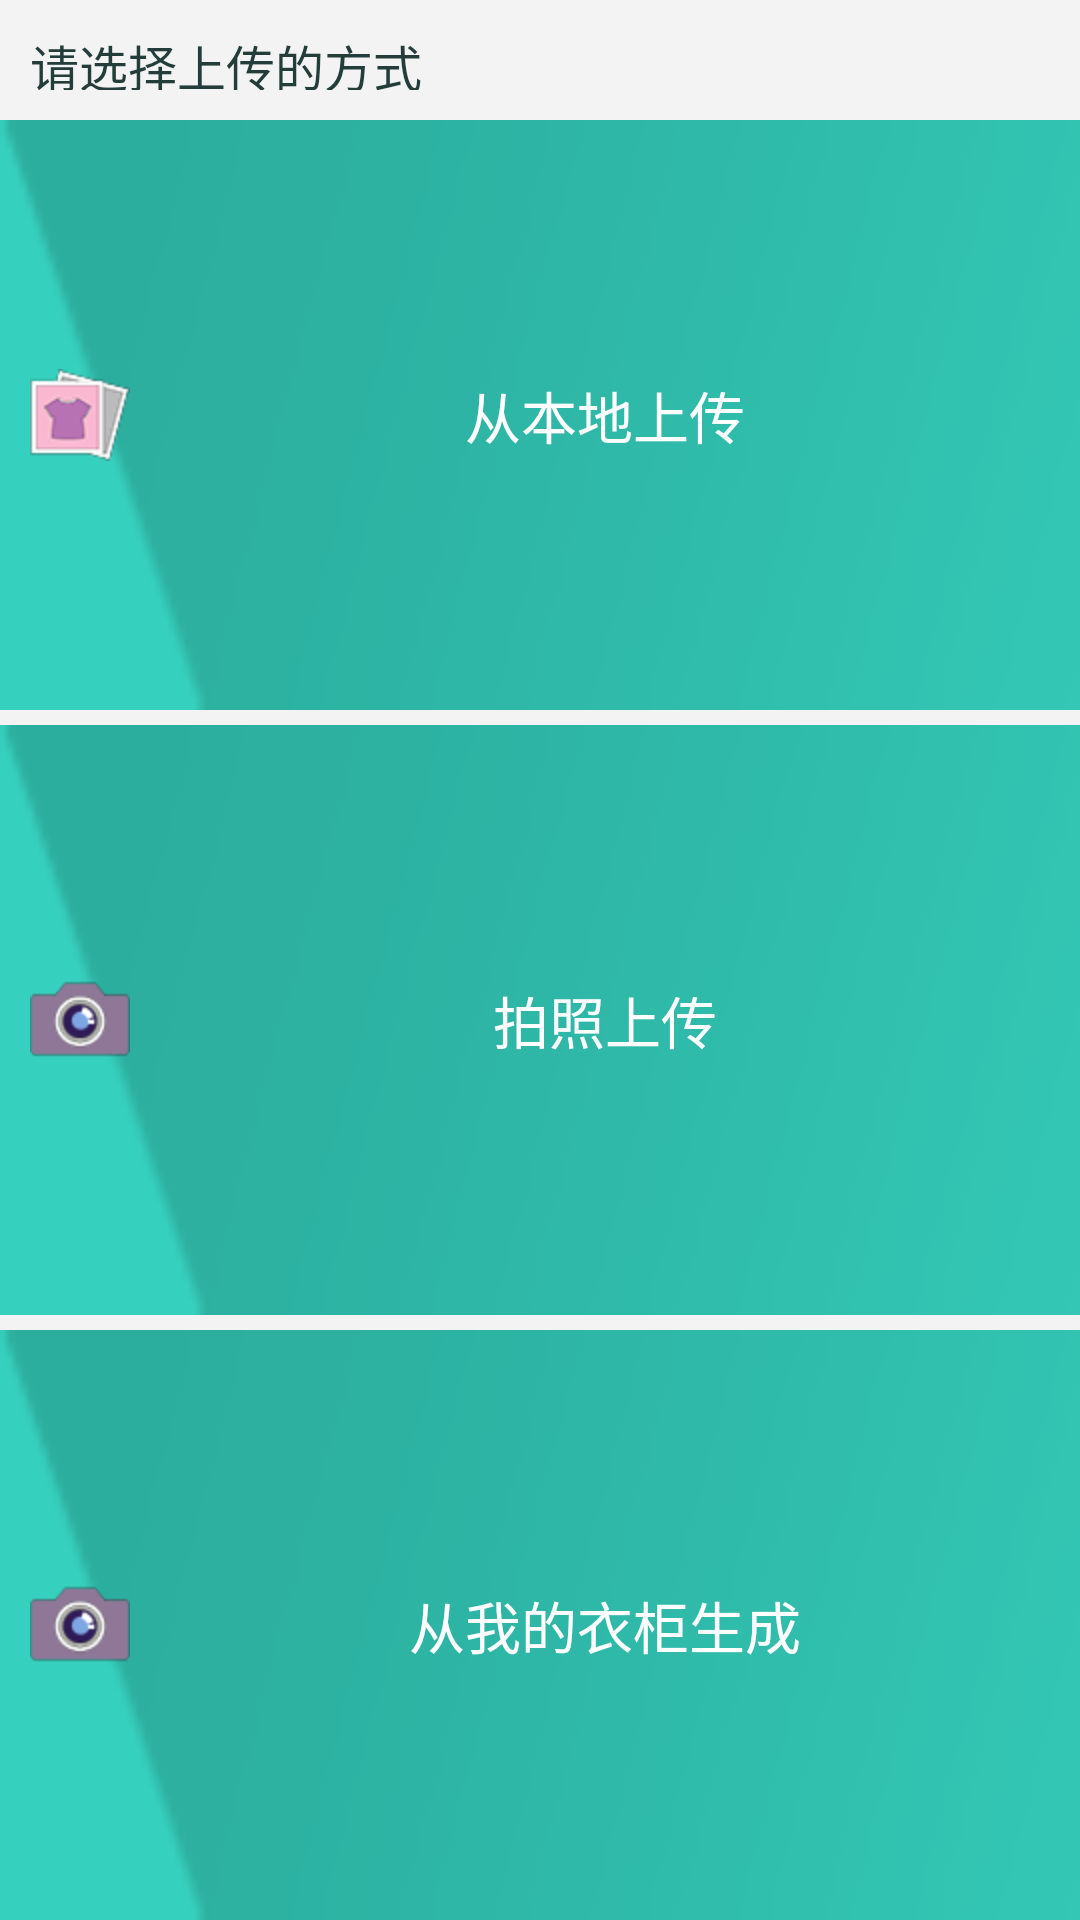

Produce the Android XML layout that renders to this screen, including the resource entries it uses.
<!-- AndroidManifest.xml: application theme GuiMiSecondTheme -->
<!-- res/layout/upload_matches_dialog.xml -->
<?xml version="1.0" encoding="utf-8"?>

<LinearLayout xmlns:android="http://schemas.android.com/apk/res/android"
    android:layout_width="250dp"
    android:layout_height="155dp"
    android:orientation="vertical" 
    android:background="#f3f3f3"
    android:layout_margin="5dp">
    <TextView 
        android:layout_width="fill_parent"
        android:layout_height="20dp"
        android:text="请选择上传的方式"
        android:textSize="8pt"
        android:textColor="#223d3a"
        android:layout_margin="10dp"/>
    <Button
        android:id="@+id/upload_single_from_local"
        android:layout_width="fill_parent"
        android:layout_height="0dp"
        android:layout_weight="1"
        android:text="从本地上传"
        android:drawableLeft="@drawable/from_photo_icon"
        android:background="@drawable/dialog_btn_bg"
        android:textColor="#ffffff"
        android:paddingLeft="10dp"
        android:textSize="9pt"/>
    <Button
        android:id="@+id/upload_single_from_camera"
        android:layout_width="fill_parent"
        android:layout_height="0dp"
        android:layout_weight="1"
        android:text="拍照上传"
        android:drawableLeft="@drawable/from_camera_icon"
        android:background="@drawable/dialog_btn_bg"
        android:textColor="#ffffff"
        android:paddingLeft="10dp"
        android:layout_marginTop="5dp"
        android:textSize="9pt"/>
    <Button
        android:id="@+id/upload_single_from_chest"
        android:layout_width="fill_parent"
        android:layout_height="0dp"
        android:layout_weight="1"
        android:text="从我的衣柜生成"
        android:drawableLeft="@drawable/from_camera_icon"
        android:background="@drawable/dialog_btn_bg"
        android:textColor="#ffffff"
        android:paddingLeft="10dp"
        android:layout_marginTop="5dp"
        android:textSize="9pt"/>

</LinearLayout>
<!-- resources referenced by this layout -->
<resources>
  <!-- drawable dialog_btn_bg (drawable) -->
  <?xml version="1.0" encoding="utf-8"?>
  
  <selector xmlns:android="http://schemas.android.com/apk/res/android" >
      <item android:state_pressed="true" android:drawable="@drawable/dialog_btn_pressed"></item>
      <item android:state_focused="true" android:drawable="@drawable/dialog_btn_pressed"></item>
      <item android:state_pressed="false" android:drawable="@drawable/dialog_btn_normal"></item>
  </selector>
  <!-- drawable from_camera_icon: png bitmap (drawable-hdpi, 2975 bytes) -->
  <!-- drawable from_photo_icon: png bitmap (drawable-hdpi, 3603 bytes) -->
  <style name="GuiMiSecondTheme" parent="@android:style/Theme.Holo.Light">
  
          
          <item name="android:actionBarStyle">@style/GuiMiSecondActionBarStyle</item>
          <item name="android:actionBarTabStyle">@style/MyActionBarTabStyle</item>
          <item name="android:actionBarItemBackground">@drawable/action_item_bg</item>
      </style>
  <!-- drawable dialog_btn_pressed: png bitmap (drawable-hdpi, 1507 bytes) -->
  <!-- drawable dialog_btn_normal: png bitmap (drawable-hdpi, 1538 bytes) -->
  <style name="GuiMiSecondActionBarStyle" parent="@android:style/Widget.Holo.Light.ActionBar.Solid">
          <item name="android:background">@drawable/actionbar_bg1</item>
          <item name="android:displayOptions">useLogo|showHome|showTitle</item>
          <item name="android:titleTextStyle">@style/GuiMiTextAppearance</item>
      </style>
  <style name="MyActionBarTabStyle" parent="@android:style/Widget.Holo.ActionBar.TabView">
          <item name="android:background">@drawable/tab_bg_unselected</item>
          <item name="android:minWidth">20dp</item>
      </style>
  <!-- drawable action_item_bg (drawable) -->
  <?xml version="1.0" encoding="utf-8"?>
  
  <selector xmlns:android="http://schemas.android.com/apk/res/android" >
      <item android:state_pressed="true" android:drawable="@drawable/action_item_pressed"></item>
      <item android:state_pressed="false" android:drawable="@android:color/transparent"></item>
  
  </selector>
  <!-- drawable actionbar_bg1: png bitmap (drawable-hdpi, 1297 bytes) -->
  <style name="GuiMiTextAppearance">  
      <item name="android:textSize">16sp</item>  
      <item name="android:textStyle">bold</item>  
      <item name="android:textColor">#ffffff</item>  
      <item name="android:textAllCaps">true</item>  
  	</style>
  <!-- drawable tab_bg_unselected: png bitmap (drawable-hdpi, 1094 bytes) -->
  <!-- drawable action_item_pressed: png bitmap (drawable-hdpi, 967 bytes) -->
</resources>
